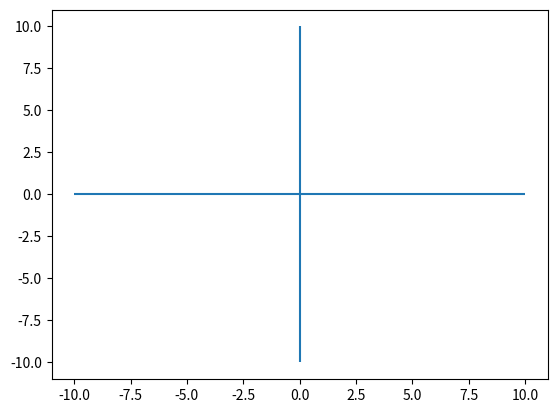
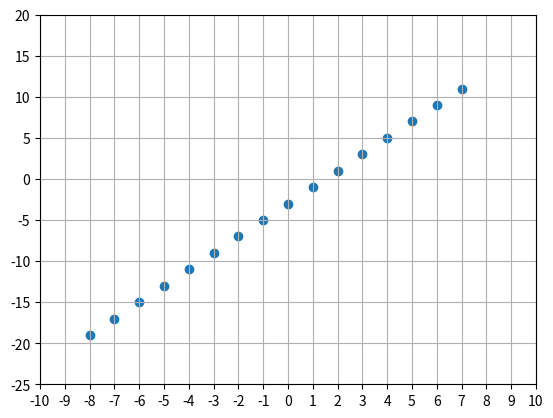
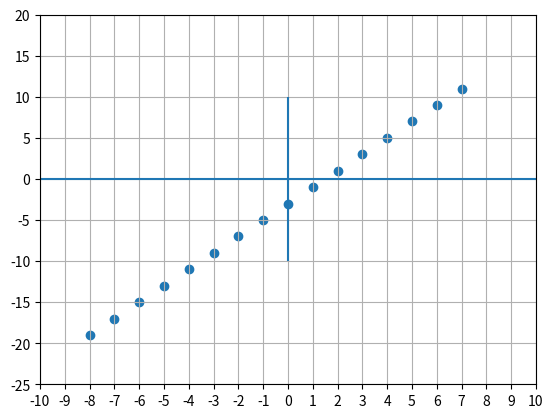

Write Python code to recreate these figures, in order.
import numpy as np
import matplotlib.pyplot as plt

# ASSENSTELSEL TEKENEN

plt.figure()                                     # creëer tekenvenster

plt.hlines(0, -10, 10)                           # plot horizontale rechte van x = -10 tot x = 10 waarvoor y = 0 (x-as)
plt.vlines(0, -10, 10)                           # plot verticale rechte van y = -10 tot y = 10 waarvoor x = 0 (y-as)
 
plt.show()                                       # toon figuur

# GRAFIEK VAN RECHTE MET GEGEVEN VERGELIJKING: gegevens invoeren 

x = np.arange(-8, 8, 1)                     # kies x-coördinaten van punten die geplot worden        

y = 2 * x - 3                               # overeenkomstige y-coördinaten voor rechte

# coördinaten printen
print ("x = ", x)                           
print ("y = ", y)

# GRAFIEK VAN EEN RECHTE MET GEGEVEN VERGELIJKING: tekenvenster

plt.figure()                                     # creëer figuur

x = np.arange(-8, 8, 1)                          # kies x-coördinaten van punten die geplot worden        

y = 2 * x - 3                                    # overeenkomstige y-coördinaten voor rechte
                                
plt.axis(xmin=-10, xmax=10, ymin=-25, ymax=20)   # vensterinstellingen
plt.xticks(np.arange(-10, 11, step=1))
plt.yticks(np.arange(-25, 25, step=5))


plt.grid(True)                                   # plot rooster

plt.scatter(x, y)                                # plot punten
 
plt.show()                                       # toon figuur

# GRAFIEK VAN EEN RECHTE MET GEGEVEN VERGELIJKING: tekenvenster

plt.figure()                                     # creëer figuur

x = np.arange(-8, 8, 1)                          # kies x-coördinaten van punten die geplot worden        

y = 2 * x - 3                                    # overeenkomstige y-coördinaten voor rechte
                                
plt.axis(xmin=-10, xmax=10, ymin=-25, ymax=20)   # vensterinstellingen
plt.xticks(np.arange(-10, 11, step=1))
plt.yticks(np.arange(-25, 25, step=5))

plt.hlines(0, -10, 10)                           # plot horizontale rechte van x = -10 tot x = 10 waarvoor y = 0 (x-as)
plt.vlines(0, -10, 10)                           # plot verticale rechte van y = -10 tot y = 10 waarvoor x = 0 (y-as)

plt.grid(True)                                   # plot rooster

plt.scatter(x, y)                                # plot punten
 
plt.show()                                       # toon figuur



